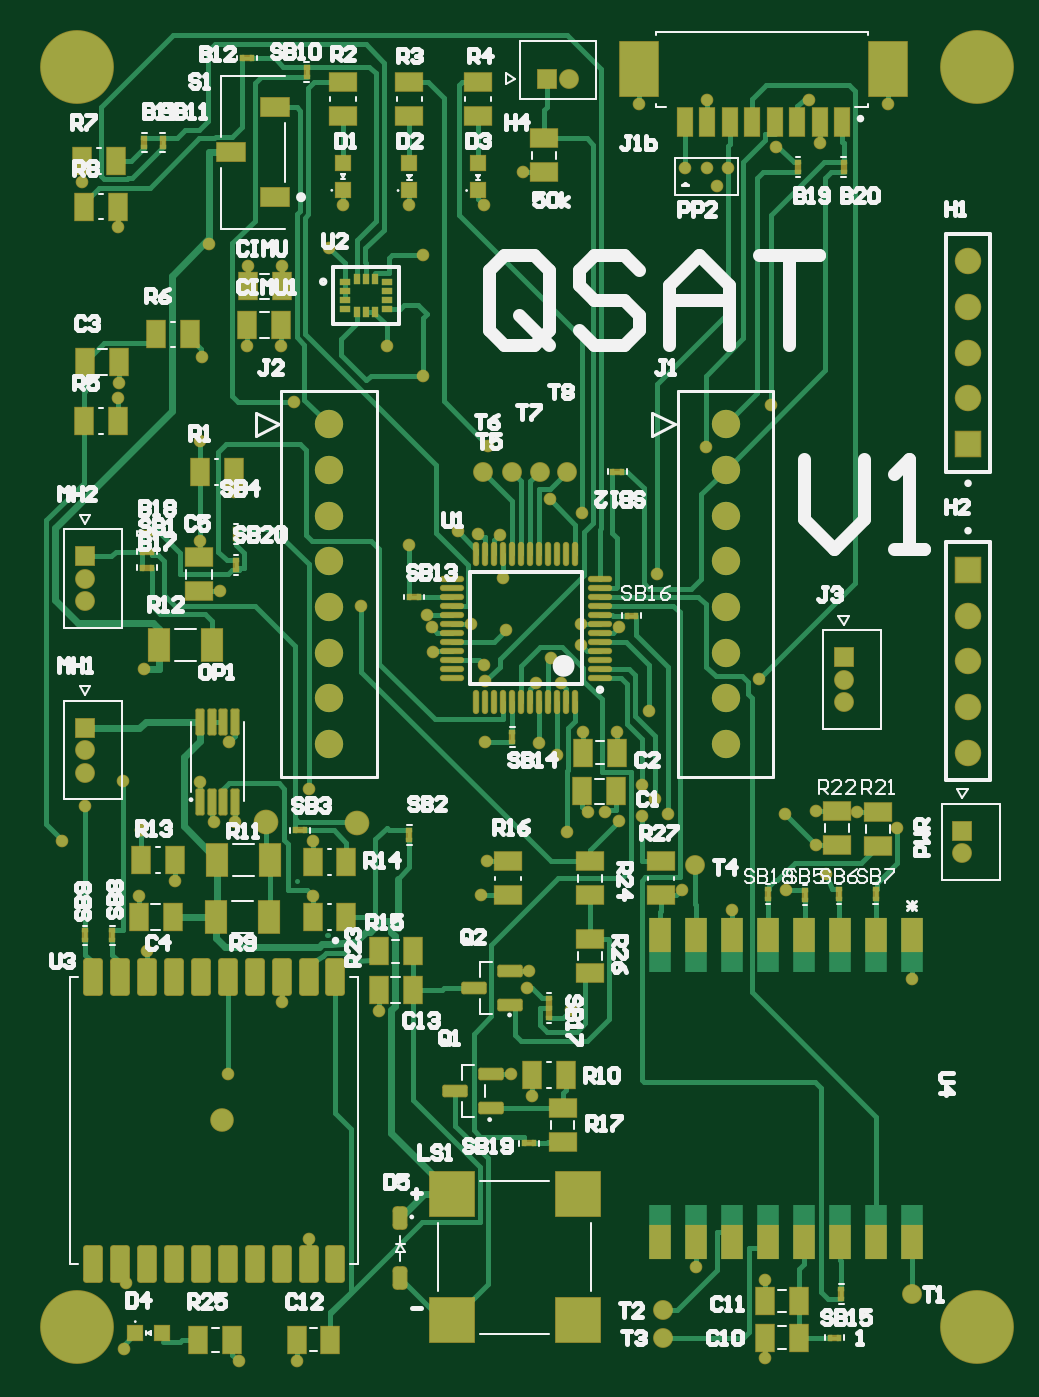
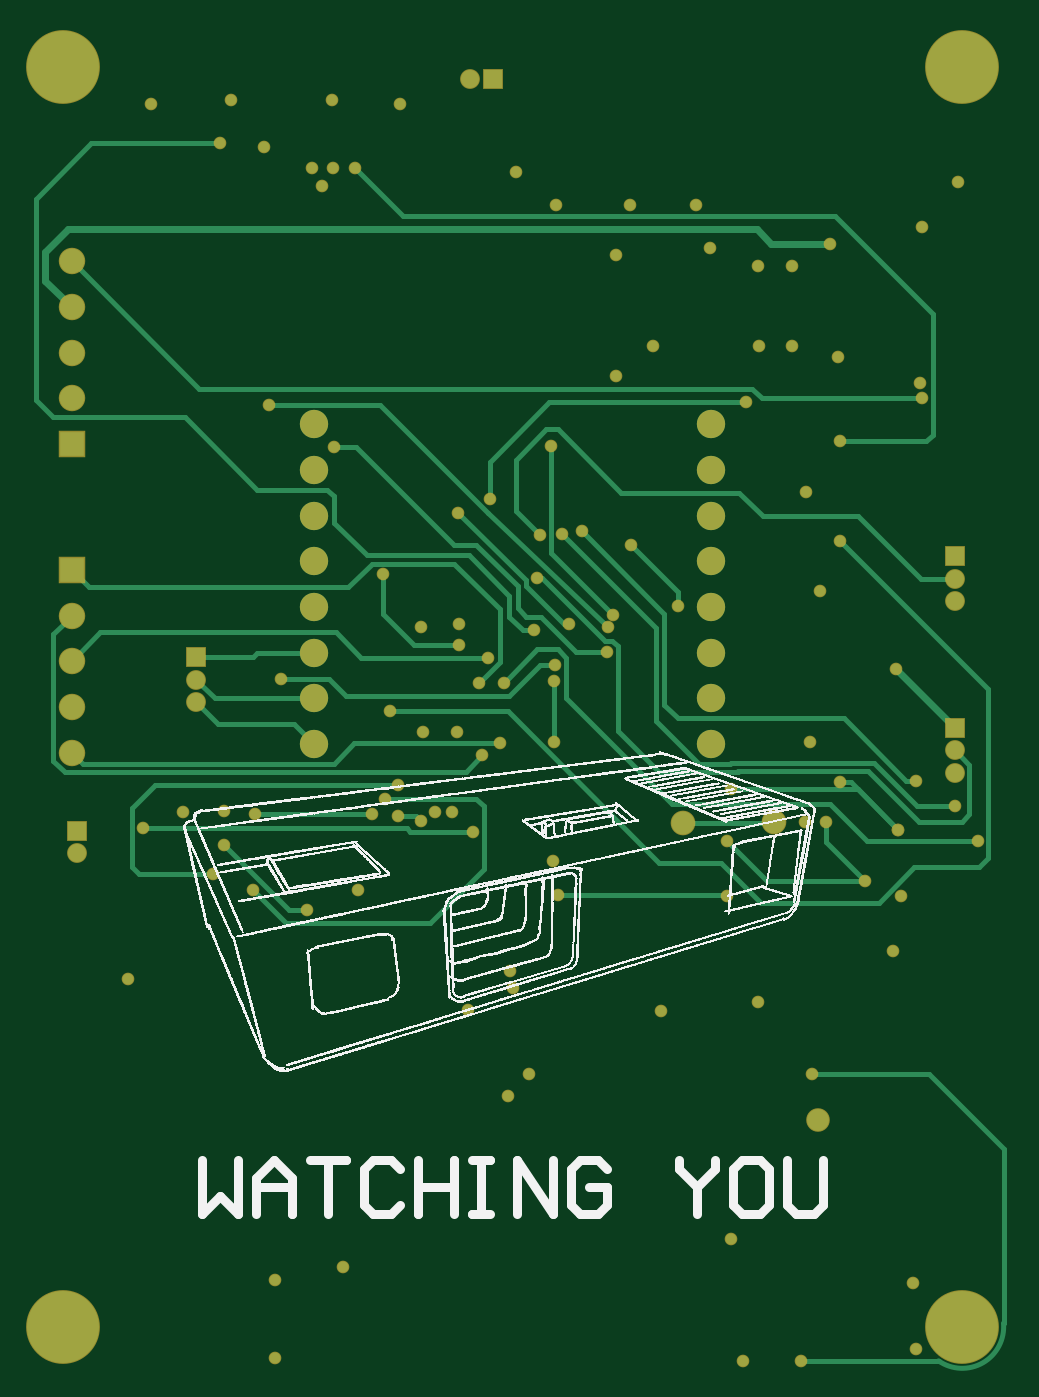
Circuit board: 9 layer files. Board 53.8 x 73.7 mm.
- bottom_copper: Motherboard.GBL (9681 bytes)
- bottom_silk: Motherboard.GBO (890073 bytes)
- paste: Motherboard.GBP (266 bytes)
- bottom_mask: Motherboard.GBS (4144 bytes)
- outline: Motherboard.GKO (271 bytes)
- top_copper: Motherboard.GTL (32068 bytes)
- top_silk: Motherboard.GTO (41742 bytes)
- paste: Motherboard.GTP (6541 bytes)
- top_mask: Motherboard.GTS (12477 bytes)

=== bottom_copper: Motherboard.GBL (9681 bytes, source omitted) ===
=== bottom_silk: Motherboard.GBO (890073 bytes, source omitted) ===
=== paste: Motherboard.GBP ===
G04*
G04 #@! TF.GenerationSoftware,Altium Limited,Altium Designer,25.0.2 (28)*
G04*
G04 Layer_Color=128*
%FSLAX44Y44*%
%MOMM*%
G71*
G04*
G04 #@! TF.SameCoordinates,2A483E41-FD86-4516-B0ED-3C6593A289C4*
G04*
G04*
G04 #@! TF.FilePolarity,Positive*
G04*
G01*
G75*
M02*

=== bottom_mask: Motherboard.GBS ===
G04*
G04 #@! TF.GenerationSoftware,Altium Limited,Altium Designer,25.0.2 (28)*
G04*
G04 Layer_Color=16711935*
%FSLAX44Y44*%
%MOMM*%
G71*
G04*
G04 #@! TF.SameCoordinates,2A483E41-FD86-4516-B0ED-3C6593A289C4*
G04*
G04*
G04 #@! TF.FilePolarity,Negative*
G04*
G01*
G75*
%ADD55C,1.1016*%
%ADD66R,1.1016X1.1016*%
%ADD67R,1.1016X1.1016*%
%ADD68C,1.3116*%
%ADD69C,0.7016*%
%ADD70C,1.4716*%
%ADD71C,1.5748*%
%ADD72C,4.1016*%
%ADD73R,1.4716X1.4716*%
%ADD74C,1.3716*%
D55*
X298450Y718820D02*
D03*
X450850Y372310D02*
D03*
Y384810D02*
D03*
X29210Y428190D02*
D03*
Y332940D02*
D03*
X516890Y288290D02*
D03*
X29210Y345440D02*
D03*
Y440690D02*
D03*
D66*
X285950Y718820D02*
D03*
D67*
X450850Y397310D02*
D03*
X516890Y300790D02*
D03*
X29210Y357940D02*
D03*
Y453190D02*
D03*
D68*
X105430Y139710D02*
D03*
D69*
X380650Y659290D02*
D03*
X374650Y669290D02*
D03*
X362650D02*
D03*
X386650D02*
D03*
X192487Y200470D02*
D03*
X155702Y294892D02*
D03*
X93218Y327680D02*
D03*
X112621Y305565D02*
D03*
X93980Y563880D02*
D03*
X196850Y570230D02*
D03*
X165100Y624840D02*
D03*
X145260Y538988D02*
D03*
X217170Y553720D02*
D03*
Y621030D02*
D03*
X50800Y12700D02*
D03*
X52110Y49119D02*
D03*
X293624Y382778D02*
D03*
X281700Y349250D02*
D03*
X299445Y201168D02*
D03*
X209340Y459740D02*
D03*
X182880Y425450D02*
D03*
X347218Y443230D02*
D03*
X304800Y404114D02*
D03*
X219329Y420910D02*
D03*
X253420Y514676D02*
D03*
X305308Y477632D02*
D03*
X243586Y415910D02*
D03*
X92960Y517144D02*
D03*
Y462026D02*
D03*
X342900Y367284D02*
D03*
X374142Y514096D02*
D03*
X222504Y399913D02*
D03*
X437650Y682752D02*
D03*
X262955Y412260D02*
D03*
X403860Y385318D02*
D03*
X251206Y392735D02*
D03*
X410568Y537568D02*
D03*
X222041Y413811D02*
D03*
X50546Y328620D02*
D03*
X236413Y467098D02*
D03*
X29210Y314706D02*
D03*
X247396Y465582D02*
D03*
X441325Y276860D02*
D03*
X338836Y326064D02*
D03*
X287528Y484886D02*
D03*
X261620Y441071D02*
D03*
X60450Y301244D02*
D03*
X153670Y323850D02*
D03*
X419100Y267970D02*
D03*
X345948Y318516D02*
D03*
X325882Y306324D02*
D03*
X338836Y309118D02*
D03*
X16510Y294894D02*
D03*
X279875Y382778D02*
D03*
X251714Y350310D02*
D03*
Y383794D02*
D03*
X480314Y302260D02*
D03*
X297180Y300276D02*
D03*
X318010Y310960D02*
D03*
X353060Y309880D02*
D03*
X418338D02*
D03*
X360870Y268095D02*
D03*
X109446Y350075D02*
D03*
X47500Y541020D02*
D03*
X259842Y465328D02*
D03*
X60450Y301292D02*
D03*
X155700Y264350D02*
D03*
X249430Y264920D02*
D03*
X288478Y397002D02*
D03*
X100917Y305562D02*
D03*
X79250Y272860D02*
D03*
X308735Y310960D02*
D03*
X431500Y707170D02*
D03*
X325970Y414085D02*
D03*
X114554Y6096D02*
D03*
X108430Y165636D02*
D03*
X250825Y648440D02*
D03*
X291700Y342646D02*
D03*
X388940Y256794D02*
D03*
X435356Y292862D02*
D03*
X98298Y627126D02*
D03*
X61922Y390652D02*
D03*
X276140Y222860D02*
D03*
X274595Y213526D02*
D03*
X324870Y355790D02*
D03*
X111760Y488760D02*
D03*
X435420Y311660D02*
D03*
X458280Y311150D02*
D03*
X119380Y570040D02*
D03*
X119630Y614870D02*
D03*
X47500Y636080D02*
D03*
X27430Y661480D02*
D03*
X272860Y666750D02*
D03*
X413025Y680676D02*
D03*
X146810Y6160D02*
D03*
X153430Y73980D02*
D03*
X63430Y233980D02*
D03*
X59180Y264350D02*
D03*
X138430Y205440D02*
D03*
X265980Y165710D02*
D03*
X277620Y153480D02*
D03*
X368940Y58200D02*
D03*
X252540Y283720D02*
D03*
X407160Y7430D02*
D03*
Y50990D02*
D03*
X104331Y433830D02*
D03*
X306070Y355790D02*
D03*
X304930Y415910D02*
D03*
X488940Y218200D02*
D03*
X48260Y549720D02*
D03*
X138180Y570040D02*
D03*
X138430Y614870D02*
D03*
X172720Y648559D02*
D03*
X209550Y648440D02*
D03*
X375150Y707170D02*
D03*
X337350Y704630D02*
D03*
X475650D02*
D03*
D70*
X520000Y566420D02*
D03*
Y541020D02*
D03*
Y591820D02*
D03*
Y617220D02*
D03*
Y420370D02*
D03*
Y394970D02*
D03*
Y369570D02*
D03*
Y344170D02*
D03*
D71*
X385200Y450470D02*
D03*
X164800Y501270D02*
D03*
Y348870D02*
D03*
Y374270D02*
D03*
Y399670D02*
D03*
Y425070D02*
D03*
Y450470D02*
D03*
Y475870D02*
D03*
Y526670D02*
D03*
X385200Y348870D02*
D03*
Y374270D02*
D03*
Y399670D02*
D03*
Y425070D02*
D03*
Y475870D02*
D03*
Y501270D02*
D03*
Y526670D02*
D03*
D72*
X25000Y725000D02*
D03*
Y25000D02*
D03*
X525000D02*
D03*
X525000Y725000D02*
D03*
D73*
X520000Y515620D02*
D03*
Y445770D02*
D03*
D74*
X180340Y304800D02*
D03*
X129830Y305364D02*
D03*
M02*

=== outline: Motherboard.GKO ===
G04*
G04 #@! TF.GenerationSoftware,Altium Limited,Altium Designer,25.0.2 (28)*
G04*
G04 Layer_Color=16711935*
%FSLAX44Y44*%
%MOMM*%
G71*
G04*
G04 #@! TF.SameCoordinates,2A483E41-FD86-4516-B0ED-3C6593A289C4*
G04*
G04*
G04 #@! TF.FilePolarity,Positive*
G04*
G01*
G75*
M02*

=== top_copper: Motherboard.GTL (32068 bytes, source omitted) ===
=== top_silk: Motherboard.GTO (41742 bytes, source omitted) ===
=== paste: Motherboard.GTP (6541 bytes, source omitted) ===
=== top_mask: Motherboard.GTS (12477 bytes, source omitted) ===
